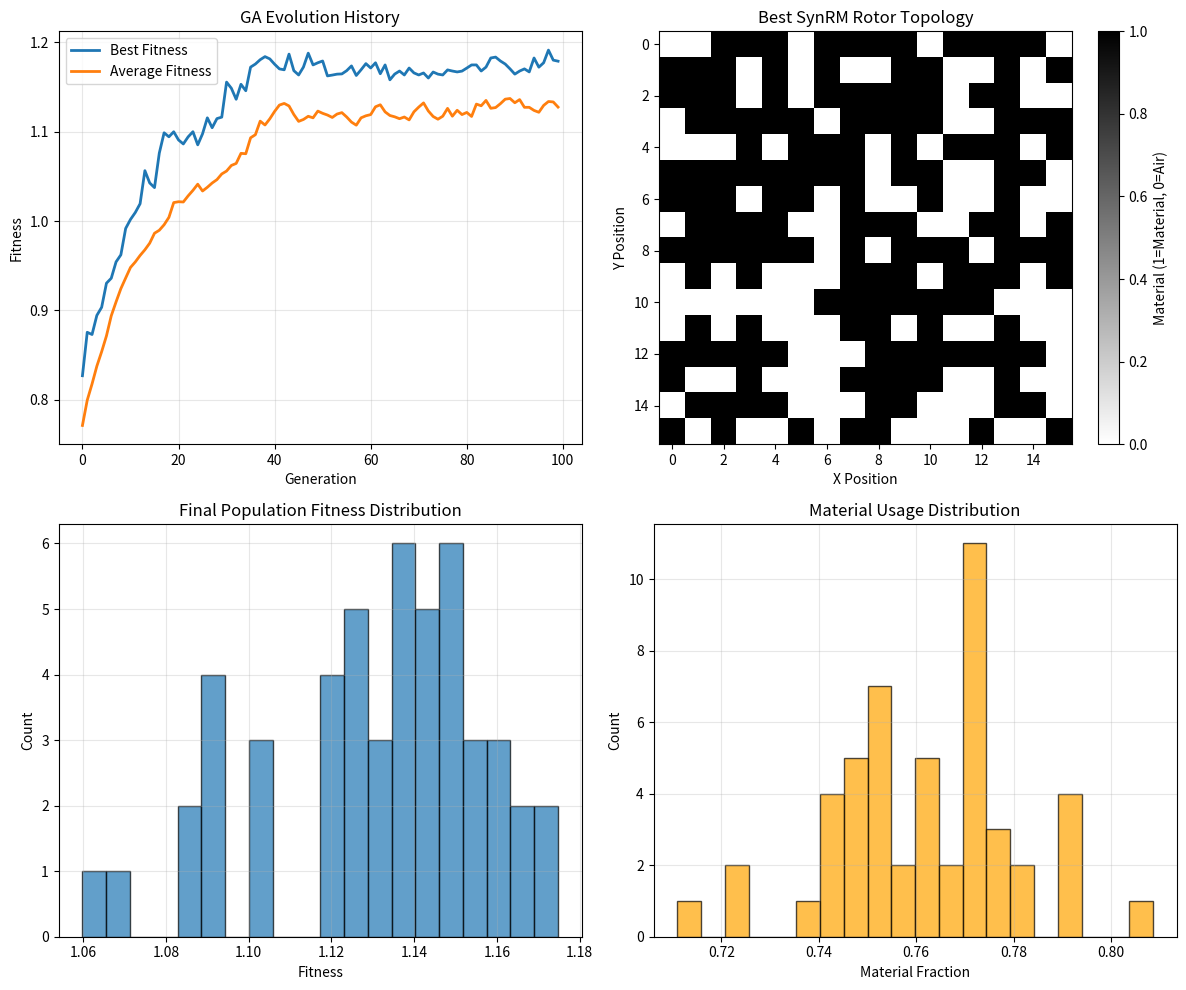

Generate this figure with matplotlib:
import numpy as np
import random
from typing import List, Tuple, Callable

class GeneticAlgorithm:
    def __init__(self, 
                 population_size: int,
                 chromosome_length: int,
                 fitness_function: Callable,
                 mutation_rate: float = 0.01,
                 crossover_rate: float = 0.8):
        """Initialize Genetic Algorithm"""
        self.population_size = population_size
        self.chromosome_length = chromosome_length
        self.fitness_function = fitness_function
        self.mutation_rate = mutation_rate
        self.crossover_rate = crossover_rate
        self.population = self._initialize_population()
        
    def _initialize_population(self) -> np.ndarray:
        """Create initial random population"""
        return np.random.randint(0, 2, 
                                size=(self.population_size, self.chromosome_length))
    
    def evaluate_fitness(self) -> np.ndarray:
        """Evaluate fitness of all individuals"""
        return np.array([self.fitness_function(individual) 
                       for individual in self.population])
    
    def selection(self, fitness_scores: np.ndarray) -> np.ndarray:
        """Tournament selection"""
        selected = []
        for _ in range(self.population_size):
            tournament_size = min(3, self.population_size)
            tournament_indices = np.random.choice(self.population_size, 
                                                tournament_size, replace=False)
            tournament_fitness = fitness_scores[tournament_indices]
            winner_index = tournament_indices[np.argmax(tournament_fitness)]
            selected.append(self.population[winner_index].copy())
        return np.array(selected)
    
    def crossover(self, parent1: np.ndarray, parent2: np.ndarray) -> Tuple[np.ndarray, np.ndarray]:
        """Single-point crossover"""
        if random.random() > self.crossover_rate:
            return parent1.copy(), parent2.copy()
        
        crossover_point = random.randint(1, self.chromosome_length - 1)
        child1 = np.concatenate([parent1[:crossover_point], parent2[crossover_point:]])
        child2 = np.concatenate([parent2[:crossover_point], parent1[crossover_point:]])
        return child1, child2
    
    def mutate(self, individual: np.ndarray) -> np.ndarray:
        """Bit flip mutation"""
        for i in range(len(individual)):
            if random.random() < self.mutation_rate:
                individual[i] = 1 - individual[i]
        return individual
    
    def evolve_generation(self) -> Tuple[np.ndarray, float, float]:
        """Evolve one generation"""
        # Evaluate fitness
        fitness_scores = self.evaluate_fitness()
        
        # Selection
        selected = self.selection(fitness_scores)
        
        # Crossover and mutation
        new_population = []
        for i in range(0, self.population_size, 2):
            parent1, parent2 = selected[i], selected[min(i+1, self.population_size-1)]
            child1, child2 = self.crossover(parent1, parent2)
            new_population.append(self.mutate(child1))
            new_population.append(self.mutate(child2))
        
        self.population = np.array(new_population[:self.population_size])
        
        return self.population, np.max(fitness_scores), np.mean(fitness_scores)

# Example usage
print("Genetic Algorithm class defined successfully")

import numpy as np
import matplotlib.pyplot as plt

class TopologyGeneticAlgorithm(GeneticAlgorithm):
    def __init__(self, grid_size: Tuple[int, int], **kwargs):
        self.grid_size = grid_size
        super().__init__(chromosome_length=grid_size[0] * grid_size[1], **kwargs)
    
    def chromosome_to_topology(self, chromosome: np.ndarray) -> np.ndarray:
        """Convert chromosome back to 2D topology"""
        return chromosome.reshape(self.grid_size)
    
    def topology_to_chromosome(self, topology: np.ndarray) -> np.ndarray:
        """Convert 2D topology to chromosome"""
        return topology.flatten()
    
    def visualize_topology(self, chromosome: np.ndarray, title: str = "Topology"):
        """Visualize topology as 2D grid"""
        topology = self.chromosome_to_topology(chromosome)
        
        plt.figure(figsize=(6, 6))
        plt.imshow(topology, cmap='binary', interpolation='nearest')
        plt.title(title)
        plt.colorbar(label='Material (1=Material, 0=Air)')
        plt.xlabel('X Position')
        plt.ylabel('Y Position')
        plt.grid(True, alpha=0.3)
        plt.show()
    
    def count_material_regions(self, chromosome: np.ndarray) -> int:
        """Count connected material regions"""
        topology = self.chromosome_to_topology(chromosome)
        visited = np.zeros_like(topology, dtype=bool)
        regions = 0
        
        def dfs(i, j):
            if (i < 0 or i >= self.grid_size[0] or 
                j < 0 or j >= self.grid_size[1] or 
                visited[i, j] or topology[i, j] == 0):
                return
            visited[i, j] = True
            dfs(i+1, j); dfs(i-1, j); dfs(i, j+1); dfs(i, j-1)
        
        for i in range(self.grid_size[0]):
            for j in range(self.grid_size[1]):
                if topology[i, j] == 1 and not visited[i, j]:
                    regions += 1
                    dfs(i, j)
        
        return regions

print("Topology GA class defined successfully")

class SynRMFitnessFunction:
    def __init__(self, grid_size: Tuple[int, int],
                 torque_weight: float = 1.0,
                 ripple_weight: float = 0.5,
                 material_weight: float = 0.3,
                 connectivity_weight: float = 0.2):
        self.grid_size = grid_size
        self.torque_weight = torque_weight
        self.ripple_weight = ripple_weight
        self.material_weight = material_weight
        self.connectivity_weight = connectivity_weight
    
    def calculate_torque_metrics(self, topology: np.ndarray) -> Tuple[float, float]:
        """Simplified torque calculation for demonstration"""
        # In practice, this would use FEA simulation
        # Here we use a simplified proxy based on flux barrier patterns
        
        material_fraction = np.sum(topology) / topology.size
        
        # Create a proxy for average torque based on material distribution
        # Higher torque for certain flux barrier patterns
        center_y, center_x = self.grid_size[0] // 2, self.grid_size[1] // 2
        
        # Calculate radial distribution
        y, x = np.ogrid[:self.grid_size[0], :self.grid_size[1]]
        distance_from_center = np.sqrt((y - center_y)**2 + (x - center_x)**2)
        
        # Proxy torque based on radial flux barrier effectiveness
        radial_distribution = np.sum(topology * distance_from_center) / (np.sum(topology) + 1e-6)
        avg_torque = material_fraction * (1.0 + 0.3 * np.sin(4 * radial_distribution / self.grid_size[1]))
        
        # Proxy torque ripple based on asymmetry
        asymmetry = np.abs(np.sum(topology[:self.grid_size[0]//2, :]) - 
                         np.sum(topology[self.grid_size[0]//2:, :]))
        torque_ripple = 0.1 + 0.2 * (asymmetry / (np.sum(topology) + 1e-6))
        
        return avg_torque, torque_ripple
    
    def calculate_connectivity_score(self, topology: np.ndarray) -> float:
        """Calculate connectivity penalty"""
        visited = np.zeros_like(topology, dtype=bool)
        regions = 0
        largest_region_size = 0
        
        def dfs(i, j, current_size):
            nonlocal largest_region_size
            if (i < 0 or i >= self.grid_size[0] or 
                j < 0 or j >= self.grid_size[1] or 
                visited[i, j] or topology[i, j] == 0):
                return
            
            visited[i, j] = True
            current_size[0] += 1
            largest_region_size = max(largest_region_size, current_size[0])
            
            dfs(i+1, j, current_size); dfs(i-1, j, current_size)
            dfs(i, j+1, current_size); dfs(i, j-1, current_size)
        
        for i in range(self.grid_size[0]):
            for j in range(self.grid_size[1]):
                if topology[i, j] == 1 and not visited[i, j]:
                    regions += 1
                    current_size = [0]
                    dfs(i, j, current_size)
        
        # Penalize multiple disconnected regions
        connectivity_score = 1.0 / (1.0 + 0.5 * regions)
        return connectivity_score
    
    def __call__(self, chromosome: np.ndarray) -> float:
        """Calculate fitness for SynRM topology"""
        topology = chromosome.reshape(self.grid_size)
        
        # Calculate torque metrics
        avg_torque, torque_ripple = self.calculate_torque_metrics(topology)
        
        # Calculate material usage efficiency
        material_fraction = np.sum(topology) / topology.size
        material_efficiency = 1.0 - material_fraction  # Less material is better
        
        # Calculate connectivity
        connectivity_score = self.calculate_connectivity_score(topology)
        
        # Combine objectives
        fitness = (self.torque_weight * avg_torque - 
                  self.ripple_weight * torque_ripple + 
                  self.material_weight * material_efficiency + 
                  self.connectivity_weight * connectivity_score)
        
        return fitness

print("SynRM fitness function defined successfully")

# Set up the GA experiment
GRID_SIZE = (16, 16)  # 16x16 grid for rotor design
POPULATION_SIZE = 50
GENERATIONS = 100

# Initialize fitness function
fitness_func = SynRMFitnessFunction(
    grid_size=GRID_SIZE,
    torque_weight=1.0,
    ripple_weight=0.5,
    material_weight=0.3,
    connectivity_weight=0.2
)

# Initialize GA
ga = TopologyGeneticAlgorithm(
    grid_size=GRID_SIZE,
    population_size=POPULATION_SIZE,
    fitness_function=fitness_func,
    mutation_rate=0.02,
    crossover_rate=0.8
)

print(f"GA initialized with {POPULATION_SIZE} individuals for {GENERATIONS} generations")
print(f"Grid size: {GRID_SIZE[0]}x{GRID_SIZE[1]} (chromosome length: {ga.chromosome_length})")

# Run evolution
evolution_history = {
    'best_fitness': [],
    'avg_fitness': [],
    'best_individual': None
}

for generation in range(GENERATIONS):
    population, max_fitness, avg_fitness = ga.evolve_generation()
    
    evolution_history['best_fitness'].append(max_fitness)
    evolution_history['avg_fitness'].append(avg_fitness)
    
    # Track best individual
    if evolution_history['best_individual'] is None or max_fitness > max(evolution_history['best_fitness']):
        best_idx = np.argmax([fitness_func(ind) for ind in population])
        evolution_history['best_individual'] = population[best_idx].copy()
    
    if generation % 10 == 0:
        print(f"Generation {generation:3d}: Best = {max_fitness:.4f}, Avg = {avg_fitness:.4f}")

print(f"\nEvolution completed! Best fitness: {max(evolution_history['best_fitness']):.4f}")

# Visualize results
fig, axes = plt.subplots(2, 2, figsize=(12, 10))

# Plot 1: Evolution history
axes[0, 0].plot(evolution_history['best_fitness'], label='Best Fitness', linewidth=2)
axes[0, 0].plot(evolution_history['avg_fitness'], label='Average Fitness', linewidth=2)
axes[0, 0].set_xlabel('Generation')
axes[0, 0].set_ylabel('Fitness')
axes[0, 0].set_title('GA Evolution History')
axes[0, 0].legend()
axes[0, 0].grid(True, alpha=0.3)

# Plot 2: Best topology
best_topology = ga.chromosome_to_topology(evolution_history['best_individual'])
im1 = axes[0, 1].imshow(best_topology, cmap='binary', interpolation='nearest')
axes[0, 1].set_title('Best SynRM Rotor Topology')
axes[0, 1].set_xlabel('X Position')
axes[0, 1].set_ylabel('Y Position')
plt.colorbar(im1, ax=axes[0, 1], label='Material (1=Material, 0=Air)')

# Plot 3: Final population diversity
final_fitness = [fitness_func(ind) for ind in ga.population]
axes[1, 0].hist(final_fitness, bins=20, alpha=0.7, edgecolor='black')
axes[1, 0].set_xlabel('Fitness')
axes[1, 0].set_ylabel('Count')
axes[1, 0].set_title('Final Population Fitness Distribution')
axes[1, 0].grid(True, alpha=0.3)

# Plot 4: Material usage statistics
material_usage = [np.sum(ind) / len(ind) for ind in ga.population]
axes[1, 1].hist(material_usage, bins=20, alpha=0.7, edgecolor='black', color='orange')
axes[1, 1].set_xlabel('Material Fraction')
axes[1, 1].set_ylabel('Count')
axes[1, 1].set_title('Material Usage Distribution')
axes[1, 1].grid(True, alpha=0.3)

plt.tight_layout()
plt.show()

# Print detailed statistics
print("\n=== GA Optimization Results ===")
print(f"Best fitness: {max(evolution_history['best_fitness']):.4f}")
print(f"Final average fitness: {evolution_history['avg_fitness'][-1]:.4f}")
print(f"Material usage in best solution: {np.sum(evolution_history['best_individual']) / len(evolution_history['best_individual']):.3f}")
print(f"Number of material regions: {ga.count_material_regions(evolution_history['best_individual'])}")
